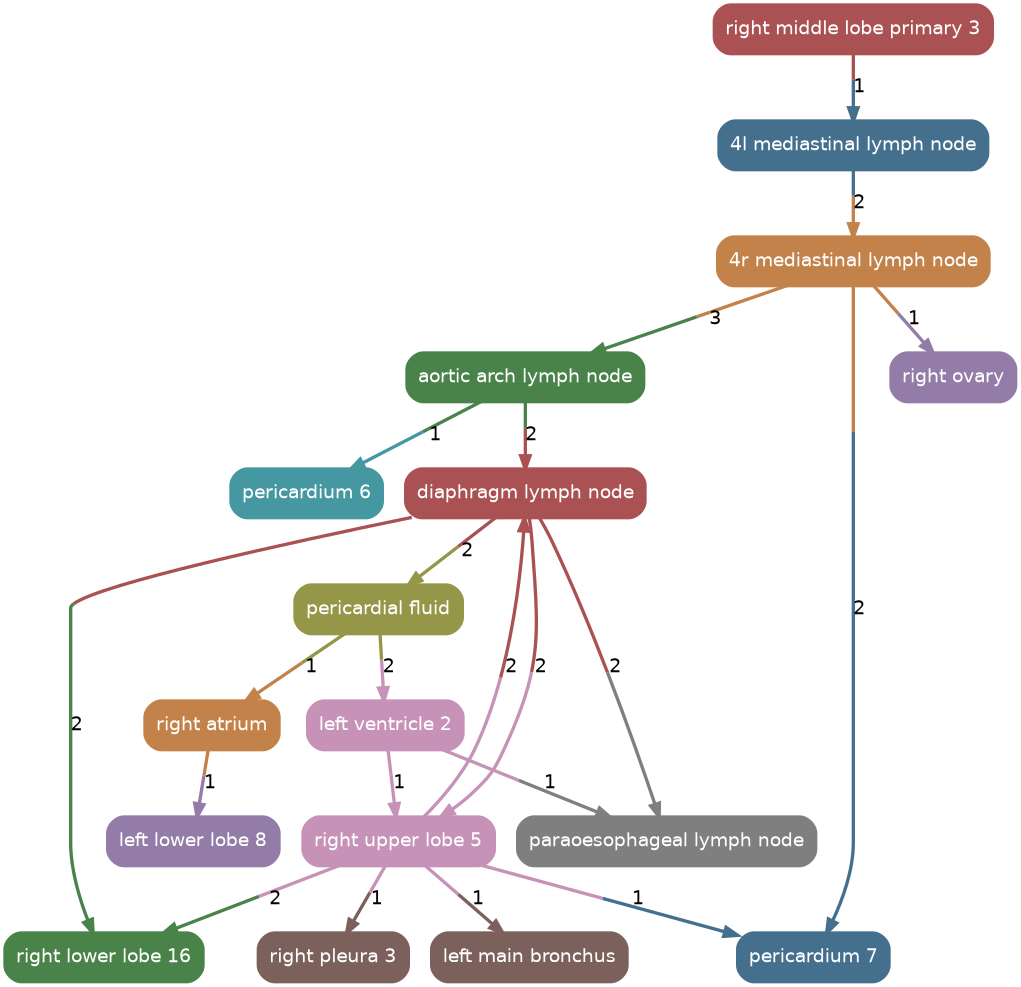

The data file committed next to this chart (first rows):
source, target, count
right_middle_lobe_primary_3, 4l_mediastinal_lymph_node, 1
4r_mediastinal_lymph_node, aortic_arch_lymph_node, 3
4r_mediastinal_lymph_node, pericardium_7, 2
pericardial_fluid, left_ventricle_2, 2
4l_mediastinal_lymph_node, 4r_mediastinal_lymph_node, 2
4r_mediastinal_lymph_node, right_ovary, 1
right_upper_lobe_5, diaphragm_lymph_node, 2
aortic_arch_lymph_node, pericardium_6, 1
aortic_arch_lymph_node, diaphragm_lymph_node, 2
diaphragm_lymph_node, right_upper_lobe_5, 2
diaphragm_lymph_node, paraoesophageal_lymph_node, 2
diaphragm_lymph_node, pericardial_fluid, 2
left_ventricle_2, right_upper_lobe_5, 1
left_ventricle_2, paraoesophageal_lymph_node, 1
right_upper_lobe_5, right_pleura_3, 1
right_upper_lobe_5, right_lower_lobe_16, 2
right_upper_lobe_5, pericardium_7, 1
right_upper_lobe_5, left_main_bronchus, 1
pericardial_fluid, right_atrium, 1
right_atrium, left_lower_lobe_8, 1
diaphragm_lymph_node, right_lower_lobe_16, 2
